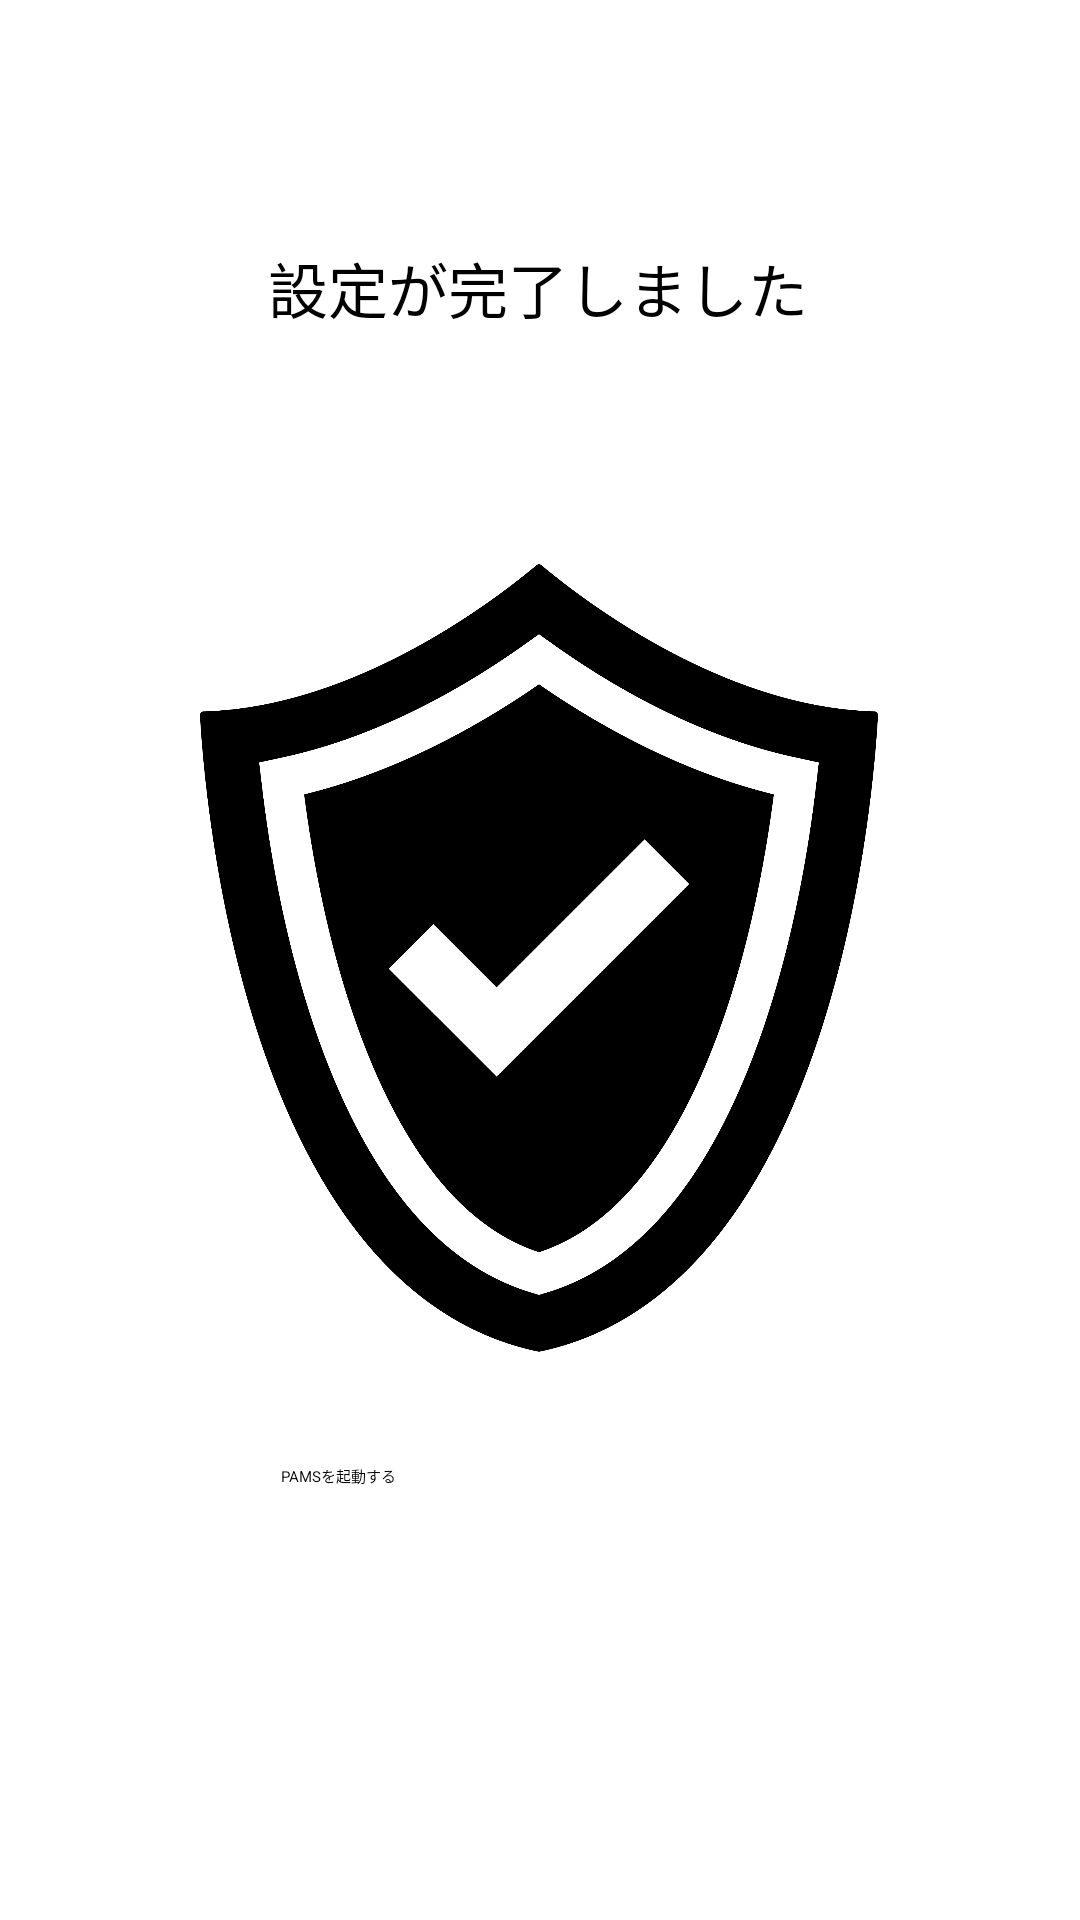

Here is an Android app screen rendered from its layout file. Give the layout XML and the strings, colors and styles it references.
<!-- AndroidManifest.xml: application theme Theme.MyApplication -->
<!-- res/layout/activity_4.xml -->
<?xml version="1.0" encoding="utf-8"?>
<androidx.constraintlayout.widget.ConstraintLayout
    xmlns:android="http://schemas.android.com/apk/res/android"
    xmlns:app="http://schemas.android.com/apk/res-auto"
    xmlns:tools="http://schemas.android.com/tools"
    android:layout_width="match_parent"
    android:layout_height="match_parent"
    tools:context=".MainActivity">

    <TextView
        android:layout_width="263dp"
        android:layout_height="66dp"
        android:fontFamily="sans-serif-thin"
        android:gravity="center"
        android:text="設定が完了しました"
        android:textSize="20sp"
        app:layout_constraintBottom_toBottomOf="parent"
        app:layout_constraintEnd_toEndOf="parent"
        app:layout_constraintHorizontal_bias="0.496"
        app:layout_constraintStart_toStartOf="parent"
        app:layout_constraintTop_toTopOf="parent"
        app:layout_constraintVertical_bias="0.11" />


    <ImageView
        android:layout_width="226dp"
        android:layout_height="280dp"
        android:contentDescription="@string/img_description"
        android:gravity="center"
        android:scaleType="fitCenter"
        android:src="@drawable/png"
        app:layout_constraintBottom_toBottomOf="parent"
        app:layout_constraintHorizontal_bias="0.497"
        app:layout_constraintLeft_toLeftOf="parent"
        app:layout_constraintRight_toRightOf="parent"
        app:layout_constraintTop_toTopOf="parent"
        app:layout_constraintVertical_bias="0.498"
        tools:ignore="MissingConstraints" />

    <Button
        android:id="@+id/btn"
        android:layout_width="173dp"
        android:layout_height="44dp"
        android:layout_marginBottom="108dp"
        android:text="PAMSを起動する"
        app:layout_constraintBottom_toBottomOf="parent"
        app:layout_constraintEnd_toEndOf="parent"
        app:layout_constraintStart_toStartOf="parent" />
</androidx.constraintlayout.widget.ConstraintLayout>
<!-- resources referenced by this layout -->
<resources>
  <!-- drawable png: png bitmap (drawable, 172530 bytes) -->
  <string name="img_description">image</string>
</resources>
